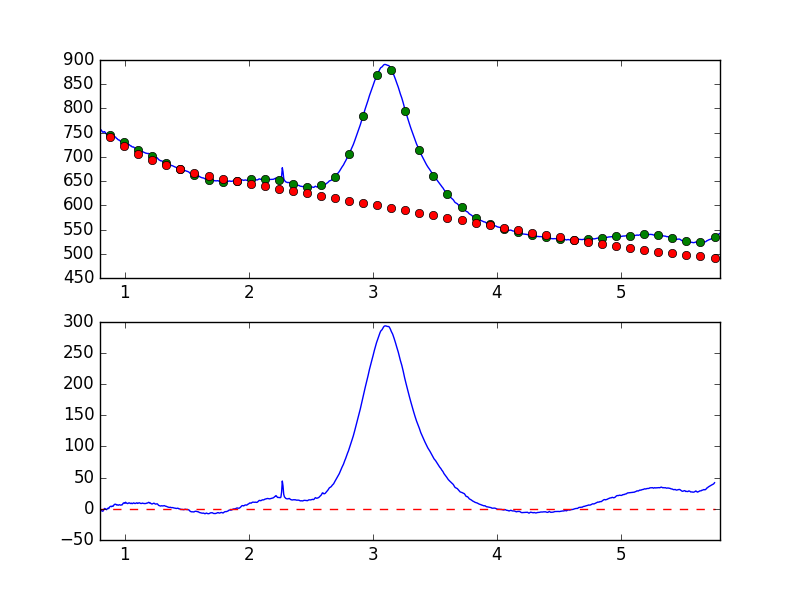

Source data for this figure (header and first rows):
7.681951752392544019e-01, -7.526566257976355701e+00
7.738631750302433776e-01, -7.337713813848608879e+00
7.795311748212323533e-01, -6.055050035032195410e+00
7.851991746122213289e-01, -5.758864452623924990e+00
7.908671744032103046e-01, -4.725064273501288881e+00
7.965351741941992803e-01, -3.436526919386665213e+00
8.022031739851883669e-01, -3.471893972157431563e+00
8.078711737761772316e-01, -2.357988166035283939e+00
8.135391735671662072e-01, -2.998951571180214160e+00
8.192071733581552939e-01, -3.795996570250622426e+00
8.248751731491442696e-01, -3.625799413093545809e+00
8.305431729401332452e-01, -1.150986056587157691e+00
8.362111727311222209e-01, 5.603609994221869783e-01
8.418791725221110855e-01, 2.892193136814285026e-01
8.475471723131001722e-01, -4.566269144378338751e-01
8.532151721040891479e-01, -1.399434989469114043e+00
8.588831718950781235e-01, 5.054950280270986696e-02
8.645511716860672102e-01, 1.073351972687419220e+00
8.702191714770560749e-01, 3.363635531510453802e-01
8.758871712680450505e-01, 2.406267369346210216e+00
8.815551710590340262e-01, 3.654800257364399840e+00
8.872231708500230019e-01, 4.166034575001958729e+00
8.928911706410120885e-01, 3.498140626254098606e+00
8.985591704320010642e-01, 4.445916229009185372e+00
9.042271702229900399e-01, 3.987203634749903358e+00
9.098951700139790155e-01, 5.257254762927004776e+00
9.155631698049678802e-01, 7.123316161898401333e+00
9.212311695959569668e-01, 7.229611919082913118e+00
9.268991693869459425e-01, 7.428679110182656586e+00
9.325671691779349182e-01, 6.190730592148270262e+00
9.382351689689240049e-01, 6.601762913336983729e+00
9.439031687599129805e-01, 5.947357583043640261e+00
9.495711685509018452e-01, 5.849399821500583130e+00
9.552391683418909318e-01, 6.640529243471746668e+00
9.609071681328797965e-01, 6.360538784032655713e+00
9.665751679238688832e-01, 5.906338077478608284e+00
9.722431677148579698e-01, 6.255952480760470280e+00
9.779111675058468345e-01, 6.255083132079334973e+00
9.835791672968358101e-01, 7.757365739948454575e+00
9.892471670878246748e-01, 9.460124977725399731e+00
9.949151668788137615e-01, 9.421525362517854774e+00
1.000583166669802848e+00, 8.810120684670550872e+00
1.006251166460791602e+00, 1.059368784310402134e+01
1.011919166251780799e+00, 9.447255802945392134e+00
1.017587166042769553e+00, 8.818497572289970776e+00
1.023255165833758751e+00, 8.426936745171587972e+00
1.028923165624747726e+00, 8.979462638279301245e+00
1.034591165415736702e+00, 9.719341521428077613e+00
1.040259165206725678e+00, 9.175423160525724597e+00
1.045927164997714431e+00, 8.455658883980731844e+00
1.051595164788703629e+00, 9.169220723326247935e+00
1.057263164579692605e+00, 8.361132760876898828e+00
1.062931164370681802e+00, 8.503726207853446795e+00
1.068599164161670556e+00, 9.429683837976313043e+00
1.074267163952659310e+00, 9.312813913247850905e+00
1.079935163743648507e+00, 8.619038953482458965e+00
1.085603163534637483e+00, 8.613597884744649491e+00
1.091271163325626681e+00, 9.241600238567571068e+00
1.096939163116615434e+00, 9.674351835546985967e+00
1.102607162907604632e+00, 8.668363574403883831e+00
1.108275162698593386e+00, 9.017866080421299557e+00
... 839 more rows
